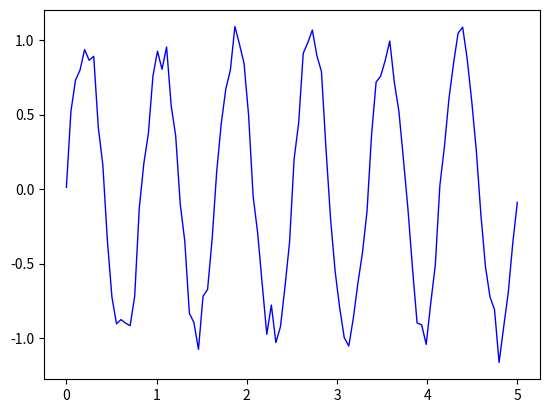

This figure's Python source:
import pandas as pd
import numpy as np
import matplotlib.pyplot as plt

tiempo = np.linspace(0, 5, 100)
voltaje_sensor = np.sin (2 *np.pi * 1.2 * tiempo) + np.random.normal(0,0.1, 100)

datos_simulados = pd.DataFrame({'Tiempo': tiempo, 'Voltaje': voltaje_sensor})
datos_simulados.to_csv('datos_simulados.csv', index=False)
print("¡Archivo creado con éxito!")

plt.plot(tiempo, voltaje_sensor, color='blue', linewidth=1, label='Voltaje Sensor')
plt.show()
